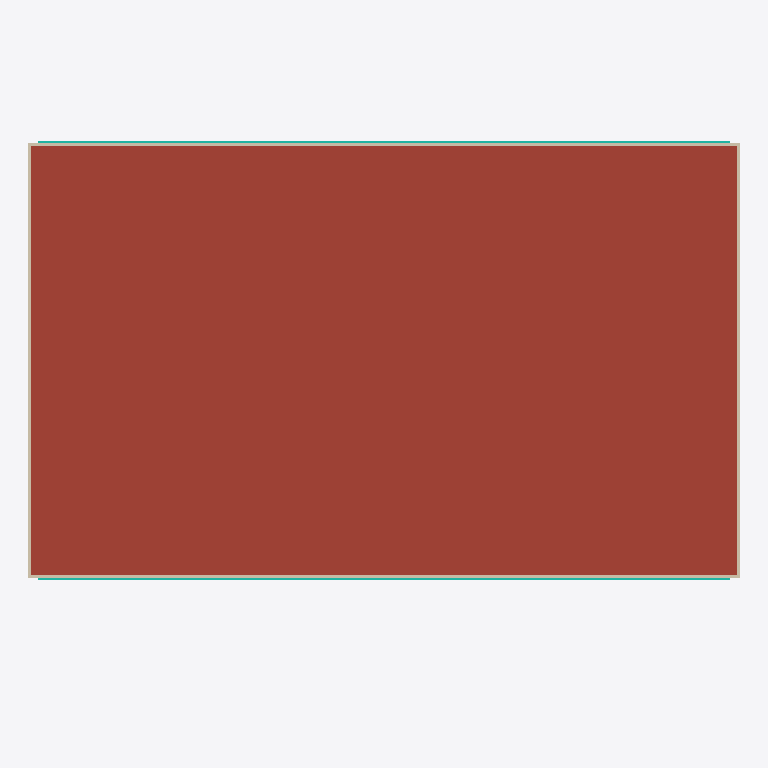
Plan cut of the same IFC building model at storey 'Roof' (level 15.40 m, cut at 16.80 m), seen from above with north up, elements coloured by IFC class: 4 walls (beige), 2 curtain walls (teal), 1 roof (red-brown). Cut surfaces are drawn darker.
Extent 30.9 m × 21.1 m × 17.7 m (x, y, z). Storeys (5): Ground Floor at 0.00 m; First Floor at 4.00 m; Second Floor at 7.80 m; Third Floor at 11.60 m; Roof at 15.40 m. Elements (426): 156 IfcBeam, 97 IfcColumn, 36 IfcWall, 24 IfcWallStandardCase, 24 IfcWindow, 16 IfcDoor, 12 IfcCovering, 12 IfcFurniture, 9 IfcDuctSegment, 8 IfcCurtainWall, 7 IfcAirTerminal, 6 IfcCableCarrierSegment.

HEADER;
FILE_DESCRIPTION(('ViewDefinition []'),'2;1');
FILE_NAME('Office Building.ifc','',('semio'),('semio'),'semio BIM','semio BIM','');
FILE_SCHEMA(('IFC4'));
ENDSEC;
DATA;
#328=IFCPROJECT('1w8OAdRUto0JEzixroLdqB',$,'Office Building','Four-storey office building on a six metre structural grid with two escape stair cores and a curtain wall façade.',$,$,'Design;Permit;Construction',(#4),#12);
#337=IFCSITE('1QBh6LzYuAptPPqA16Z5bc',$,'Plot Zurich',$,'site-1',#329,#336,$,.ELEMENT.,(47,23,27,600000),(8,29,16,800000),408.0,$,$);
#341=IFCBUILDING('0HBDLIrKAxSZKIwlXVGe62',$,'Office Building',$,'bldg-1',#340,$,$,.ELEMENT.,408.0,$,$);
#343=IFCBUILDINGSTOREY('0sAopo7ie05KbYp5G_A1mq',$,'Ground Floor',$,'st-0',#342,$,$,.ELEMENT.,0.0);
#347=IFCBUILDINGSTOREY('0UOha5yAw4q$hf2HaLgm58',$,'First Floor',$,'st-1',#346,$,$,.ELEMENT.,4.0);
#351=IFCBUILDINGSTOREY('2MFCrUaFGAbcKIC2E5QXTJ',$,'Second Floor',$,'st-2',#350,$,$,.ELEMENT.,7.8);
#355=IFCBUILDINGSTOREY('3D9$6YnTPH_oEEWmR0a0g$',$,'Third Floor',$,'st-3',#354,$,$,.ELEMENT.,11.6);
#359=IFCBUILDINGSTOREY('3WjmOb0jG9UScs0MvQ0vGF',$,'Roof',$,'st-r',#358,$,$,.ELEMENT.,15.4);
#3846=IFCROOF('0loWS_p9oDI3HeYfdk9Q7M',$,'Flat Roof',$,$,#3845,$,'rf-main',.FLAT_ROOF.);
#965=IFCWALL('02Wy6jz8POhg6iZ4xUWR7j',$,'Parapet North',$,$,#958,#964,'w-r-par-north',.STANDARD.);
#978=IFCWALL('3Hdlmm6A4MoEor6CI_TzZ3',$,'Parapet South',$,$,#971,#977,'w-r-par-south',.STANDARD.);
#1854=IFCCURTAINWALL('1T4wYMh8Fx1DUG7O1pSi8x',$,'North Curtain Wall 3',$,$,#1853,$,'cu-3-north',$);
#1868=IFCCURTAINWALL('0ykP_dzce6z1jBNCqI$wzy',$,'South Curtain Wall 3',$,$,#1867,$,'cu-3-south',$);
#952=IFCWALL('0feMPw9IF2MZ6YfTqw2tkx',$,'Parapet East',$,$,#944,#951,'w-r-par-east',.STANDARD.);
#988=IFCWALL('0SlihC5hc5X9hGKifG0JY2',$,'Parapet West',$,$,#982,#987,'w-r-par-west',.STANDARD.);
ENDSEC;
